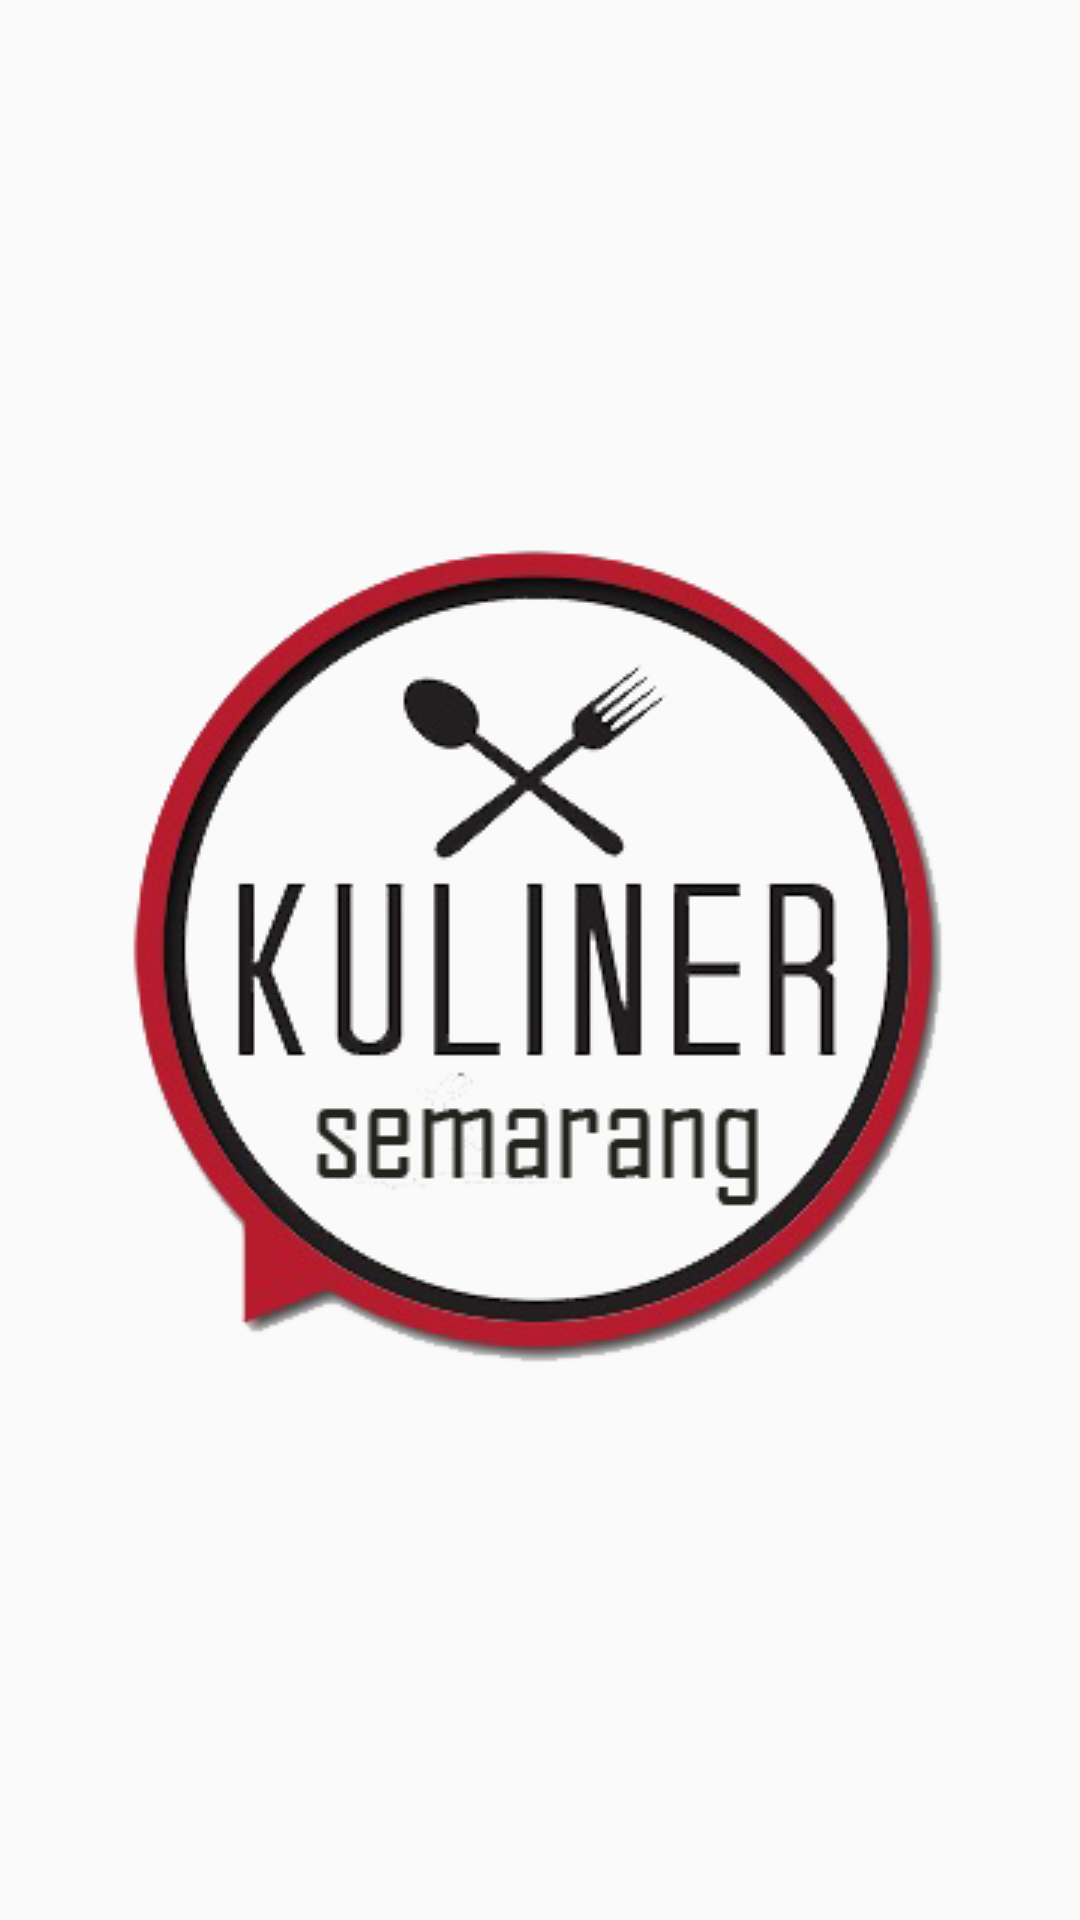

Here is an Android app screen rendered from its layout file. Give the layout XML and the strings, colors and styles it references.
<!-- AndroidManifest.xml: application theme AppTheme -->
<!-- res/layout/spalashscreen.xml -->
<?xml version="1.0" encoding="utf-8"?>
<RelativeLayout xmlns:android="http://schemas.android.com/apk/res/android"
    xmlns:tools="http://schemas.android.com/tools"
    android:layout_width="match_parent"
    android:layout_height="match_parent"
    android:paddingBottom="@dimen/activity_vertical_margin"
    android:paddingLeft="@dimen/activity_horizontal_margin"
    android:paddingRight="@dimen/activity_horizontal_margin"
    android:paddingTop="@dimen/activity_vertical_margin"
    tools:context="com.notoweb.kulinersemarang.spalashscreen">

    <ImageView
        android:src="@drawable/kuliner"
        android:layout_width="fill_parent"
        android:layout_height="fill_parent"
        android:scaleType="centerInside"/>
</RelativeLayout>
<!-- resources referenced by this layout -->
<resources>
  <!-- drawable kuliner: png bitmap (drawable, 53975 bytes) -->
  <style name="AppTheme" parent="Theme.AppCompat.Light.DarkActionBar">
          
          <item name="colorPrimary">@color/colorPrimary</item>
          <item name="colorPrimaryDark">@color/colorPrimaryDark</item>
          <item name="colorAccent">#0288D1</item>
      </style>
  <!-- not gathered from this repository: default colours our renderer supplied (Android Studio template values) -->
  <color name="colorPrimary">#FF6200EE</color>
  <color name="colorPrimaryDark">#FF3700B3</color>
</resources>
